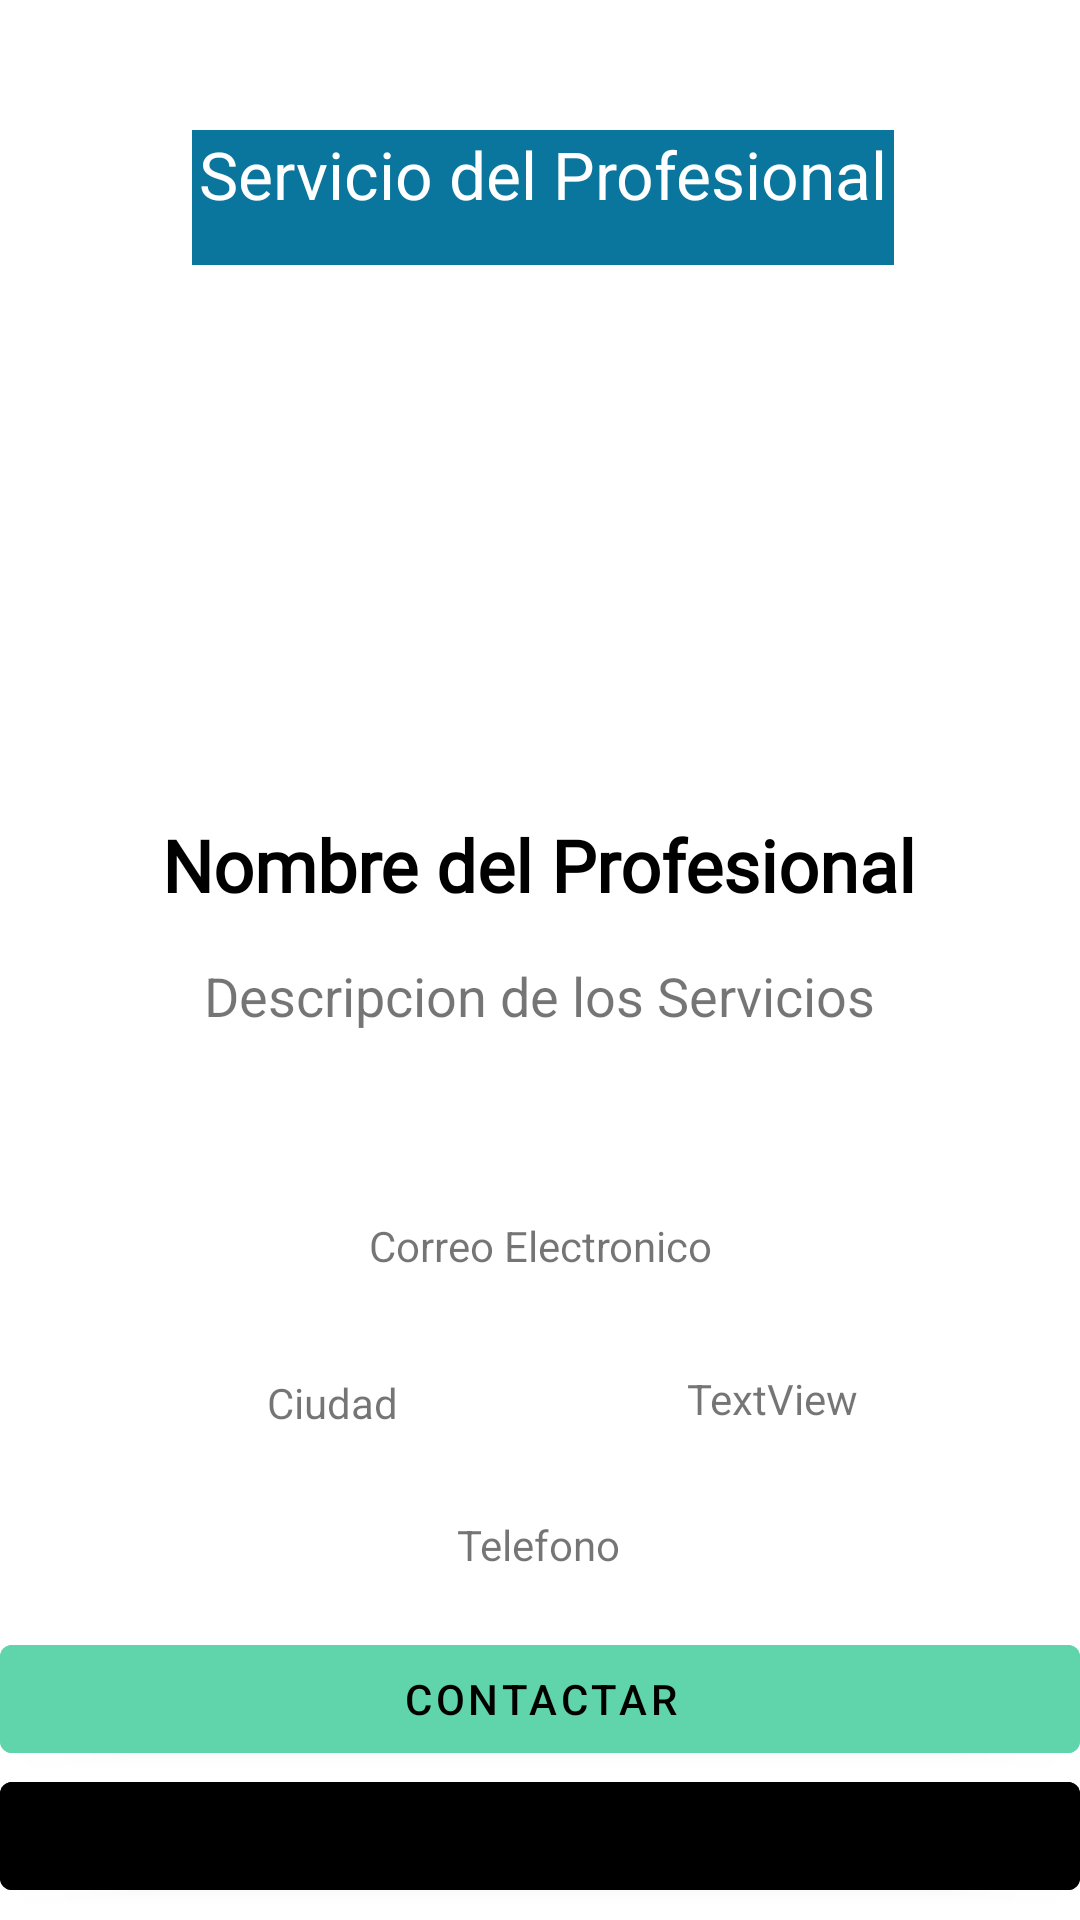

Here is an Android app screen rendered from its layout file. Give the layout XML and the strings, colors and styles it references.
<!-- AndroidManifest.xml: application theme Theme.Workflix -->
<!-- res/layout/activity_tarjeta_ampliada.xml -->
<?xml version="1.0" encoding="utf-8"?>
<androidx.constraintlayout.widget.ConstraintLayout xmlns:android="http://schemas.android.com/apk/res/android"
    xmlns:app="http://schemas.android.com/apk/res-auto"
    xmlns:tools="http://schemas.android.com/tools"
    android:layout_width="match_parent"
    android:layout_height="match_parent"
    android:background="@color/white"
    tools:context=".views.ui.catalogo.TarjetaAmpliadaActivity">

    <com.google.android.material.imageview.ShapeableImageView
        android:id="@+id/imagenFoto"
        android:layout_width="236dp"
        android:layout_height="231dp"
        app:layout_constraintBottom_toBottomOf="parent"
        app:layout_constraintEnd_toEndOf="parent"
        app:layout_constraintStart_toStartOf="parent"
        app:layout_constraintTop_toTopOf="parent"
        app:layout_constraintVertical_bias="0.178" />

    <Button
        android:id="@+id/contactarButton"
        android:layout_width="0dp"
        android:layout_height="wrap_content"
        android:backgroundTint="@color/verde1"
        android:text="Contactar"
        android:textColor="@color/black"
        app:layout_constraintBottom_toBottomOf="parent"
        app:layout_constraintEnd_toEndOf="parent"
        app:layout_constraintHorizontal_bias="0.0"
        app:layout_constraintStart_toStartOf="parent"
        app:layout_constraintTop_toTopOf="parent"
        app:layout_constraintVertical_bias="0.916" />

    <Button
        android:id="@+id/btnVolverCatalogo"
        android:layout_width="0dp"
        android:layout_height="wrap_content"
        android:backgroundTint="@color/red"
        android:text="Volver"
        android:textColor="@color/black"
        app:layout_constraintBottom_toBottomOf="parent"
        app:layout_constraintEnd_toEndOf="parent"
        app:layout_constraintHorizontal_bias="0.0"
        app:layout_constraintStart_toStartOf="parent"
        app:layout_constraintTop_toTopOf="parent"
        app:layout_constraintVertical_bias="0.993"
        android:onClick="volverCatalogo"

        />

    <TextView
        android:id="@+id/perfilNombre"
        android:layout_width="346dp"
        android:layout_height="50dp"
        android:text="Nombre del Profesional"
        android:textColor="@color/black"
        android:textSize="24sp"
        android:textStyle="bold"
        android:fontFamily="@font/inter"
        android:textAlignment="center"
        app:layout_constraintBottom_toBottomOf="parent"
        app:layout_constraintEnd_toEndOf="parent"
        app:layout_constraintHorizontal_bias="0.446"
        app:layout_constraintStart_toStartOf="parent"
        app:layout_constraintTop_toTopOf="parent"
        app:layout_constraintVertical_bias="0.461" />

    <TextView
        android:id="@+id/perfilDescripcion"
        android:layout_width="348dp"
        android:layout_height="87dp"
        android:text="Descripcion de los Servicios"
        android:textAlignment="center"
        android:textSize="18dp"
        app:layout_constraintBottom_toBottomOf="parent"
        app:layout_constraintEnd_toEndOf="parent"
        app:layout_constraintHorizontal_bias="0.46"
        app:layout_constraintStart_toStartOf="parent"
        app:layout_constraintTop_toTopOf="parent"
        app:layout_constraintVertical_bias="0.578" />

    <TextView
        android:id="@+id/perfilCorreo"
        android:layout_width="349dp"
        android:layout_height="47dp"
        android:text="Correo Electronico"
        android:textAlignment="center"
        app:layout_constraintBottom_toBottomOf="parent"
        app:layout_constraintEnd_toEndOf="parent"
        app:layout_constraintStart_toStartOf="parent"
        app:layout_constraintTop_toTopOf="parent"
        app:layout_constraintVertical_bias="0.684" />

    <TextView
        android:id="@+id/perfilCiudad"
        android:layout_width="176dp"
        android:layout_height="39dp"
        android:text="Ciudad"
        android:textAlignment="center"
        app:layout_constraintBottom_toBottomOf="parent"
        app:layout_constraintEnd_toEndOf="parent"
        app:layout_constraintHorizontal_bias="0.123"
        app:layout_constraintStart_toStartOf="parent"
        app:layout_constraintTop_toTopOf="parent"
        app:layout_constraintVertical_bias="0.762" />

    <TextView
        android:id="@+id/perfilProvincia"
        android:layout_width="155dp"
        android:layout_height="40dp"
        android:text="TextView"
        android:textAlignment="center"
        app:layout_constraintBottom_toBottomOf="parent"
        app:layout_constraintEnd_toEndOf="parent"
        app:layout_constraintHorizontal_bias="0.878"
        app:layout_constraintStart_toStartOf="parent"
        app:layout_constraintTop_toTopOf="parent"
        app:layout_constraintVertical_bias="0.761" />

    <TextView
        android:id="@+id/perfilTelefono"
        android:layout_width="wrap_content"
        android:layout_height="wrap_content"
        android:ems="10"
        android:text="Telefono"
        android:textAlignment="center"
        app:layout_constraintBottom_toBottomOf="parent"
        app:layout_constraintEnd_toEndOf="parent"
        app:layout_constraintHorizontal_bias="0.497"
        app:layout_constraintStart_toStartOf="parent"
        app:layout_constraintTop_toTopOf="parent"
        app:layout_constraintVertical_bias="0.814" />

    <TextView
        android:id="@+id/perfilServicio"
        style="@style/RoundedTopCorners"
        android:layout_width="234dp"
        android:layout_height="45dp"
        android:background="@color/azul"
        android:text="Servicio del Profesional"
        android:textAlignment="center"
        android:textSize="22dp"
        android:textColor="@color/white"
        app:layout_constraintBottom_toBottomOf="parent"
        app:layout_constraintEnd_toEndOf="parent"
        app:layout_constraintHorizontal_bias="0.508"
        app:layout_constraintStart_toStartOf="parent"
        app:layout_constraintTop_toTopOf="parent"
        app:layout_constraintVertical_bias="0.073" />

</androidx.constraintlayout.widget.ConstraintLayout>
<!-- resources referenced by this layout -->
<resources>
  <color name="azul">#0A769D</color>
  <color name="black">#FF000000</color>
  <color name="verde1">#60D5AB</color>
  <color name="white">#FFFFFFFF</color>
  <style name="Theme.Workflix" parent="Base.Theme.Workflix" />
  <style name="Base.Theme.Workflix" parent="Theme.MaterialComponents.DayNight.DarkActionBar">
  
      </style>
</resources>
